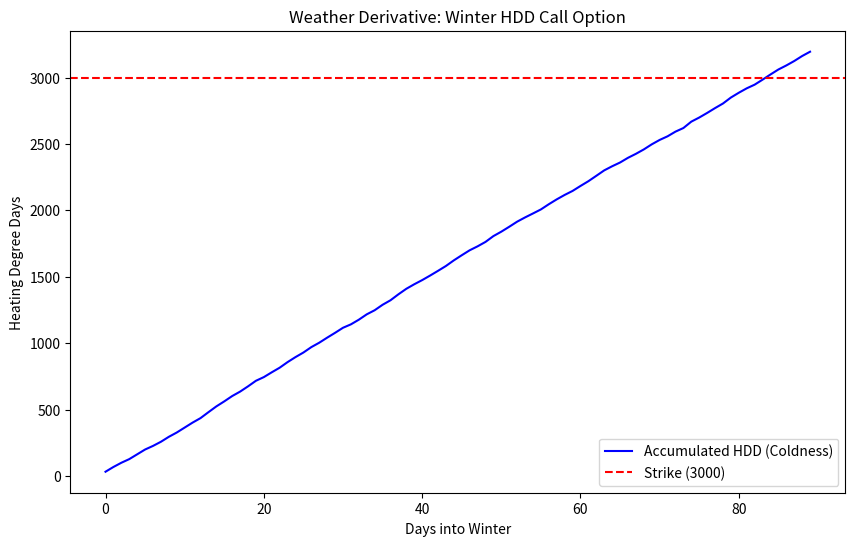

Write the Python code that produced this figure.
import numpy as np
import matplotlib.pyplot as plt

days = 90 
avg_temp = 30 
volatility = 5

np.random.seed(42)
temps = np.random.normal(avg_temp, volatility, days)

HDD = np.maximum(65 - temps, 0)
cumulative_hdd = np.cumsum(HDD)

strike_hdd = 3000
tick_value = 100 

final_hdd = cumulative_hdd[-1]
payoff = max(0, final_hdd - strike_hdd) * tick_value

plt.figure(figsize=(10, 6))
plt.plot(cumulative_hdd, label='Accumulated HDD (Coldness)', color='blue')
plt.axhline(strike_hdd, color='red', linestyle='--', label=f'Strike ({strike_hdd})')
plt.title(f'Weather Derivative: Winter HDD Call Option')
plt.ylabel('Heating Degree Days')
plt.xlabel('Days into Winter')
plt.legend()
plt.show()

print(f"--- WEATHER DESK ---")
print(f"Season Total HDD: {final_hdd:.2f}")
print(f"Strike HDD:       {strike_hdd}")
print(f"Option Payoff:    ${payoff:.2f}")
print("Insight: A Gas company buys this. If winter is warm (Low HDD), they lose gas sales but get paid by this option.")